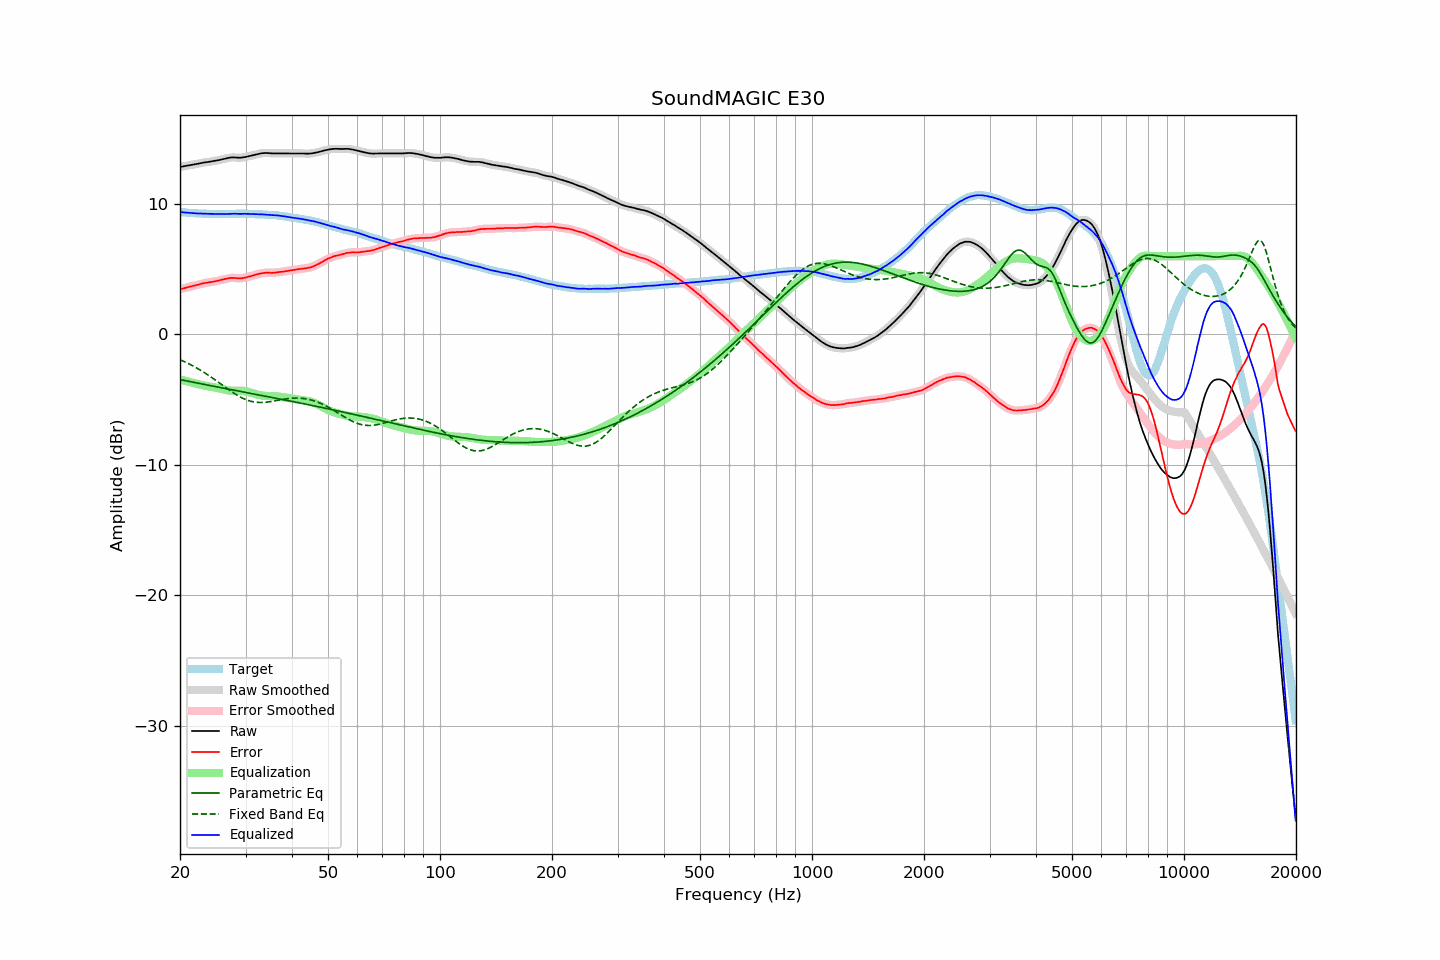

Source data for this figure (header and first rows):
frequency, raw, error, smoothed, error_smoothed, equalization, parametric_eq, fixed_band_eq, equalized_raw, equalized_smoothed, target
20.00, 12.84, 3.46, 12.84, 3.46, -3.46, -3.47, -1.94, 9.38, 9.38, 9.39
20.20, 12.86, 3.49, 12.87, 3.49, -3.49, -3.49, -2.00, 9.37, 9.37, 9.38
20.40, 12.88, 3.52, 12.89, 3.52, -3.53, -3.52, -2.05, 9.36, 9.36, 9.36
20.61, 12.91, 3.56, 12.91, 3.56, -3.56, -3.54, -2.11, 9.36, 9.35, 9.35
20.81, 12.93, 3.60, 12.93, 3.60, -3.59, -3.57, -2.17, 9.34, 9.34, 9.33
21.02, 12.95, 3.63, 12.95, 3.63, -3.62, -3.59, -2.23, 9.33, 9.33, 9.32
21.23, 12.97, 3.66, 12.97, 3.66, -3.65, -3.62, -2.29, 9.32, 9.32, 9.31
21.44, 12.99, 3.67, 13.00, 3.68, -3.69, -3.64, -2.35, 9.31, 9.31, 9.32
21.66, 13.02, 3.72, 13.02, 3.71, -3.72, -3.67, -2.41, 9.31, 9.30, 9.30
21.87, 13.04, 3.74, 13.04, 3.74, -3.75, -3.69, -2.48, 9.30, 9.29, 9.30
22.09, 13.06, 3.78, 13.06, 3.78, -3.78, -3.72, -2.55, 9.28, 9.28, 9.28
22.31, 13.08, 3.80, 13.09, 3.81, -3.81, -3.74, -2.62, 9.27, 9.28, 9.28
22.54, 13.11, 3.84, 13.11, 3.84, -3.84, -3.76, -2.69, 9.27, 9.27, 9.27
22.76, 13.14, 3.87, 13.14, 3.87, -3.87, -3.79, -2.77, 9.27, 9.27, 9.27
22.99, 13.16, 3.90, 13.17, 3.91, -3.90, -3.81, -2.84, 9.26, 9.27, 9.26
23.22, 13.18, 3.93, 13.18, 3.93, -3.92, -3.84, -2.92, 9.26, 9.26, 9.25
23.45, 13.20, 3.95, 13.20, 3.95, -3.95, -3.86, -3.00, 9.26, 9.25, 9.26
23.69, 13.21, 3.97, 13.22, 3.97, -3.97, -3.89, -3.08, 9.24, 9.25, 9.25
23.92, 13.23, 4.00, 13.23, 3.99, -3.99, -3.91, -3.16, 9.24, 9.24, 9.24
24.16, 13.25, 4.01, 13.25, 4.01, -4.01, -3.93, -3.24, 9.24, 9.24, 9.25
24.40, 13.27, 4.03, 13.27, 4.03, -4.03, -3.96, -3.33, 9.24, 9.24, 9.25
24.65, 13.29, 4.05, 13.29, 4.05, -4.05, -3.98, -3.42, 9.24, 9.24, 9.25
24.89, 13.31, 4.07, 13.31, 4.07, -4.08, -4.01, -3.50, 9.24, 9.24, 9.24
25.14, 13.33, 4.10, 13.34, 4.10, -4.10, -4.03, -3.59, 9.23, 9.23, 9.23
25.39, 13.36, 4.13, 13.36, 4.13, -4.13, -4.05, -3.68, 9.23, 9.23, 9.23
25.65, 13.39, 4.16, 13.39, 4.16, -4.16, -4.08, -3.77, 9.23, 9.23, 9.23
25.91, 13.42, 4.19, 13.42, 4.19, -4.19, -4.10, -3.86, 9.23, 9.23, 9.23
26.16, 13.45, 4.21, 13.45, 4.22, -4.22, -4.13, -3.95, 9.23, 9.23, 9.24
26.43, 13.48, 4.24, 13.48, 4.25, -4.25, -4.15, -4.04, 9.23, 9.23, 9.24
26.69, 13.51, 4.28, 13.51, 4.27, -4.27, -4.17, -4.13, 9.24, 9.24, 9.24
26.96, 13.53, 4.30, 13.54, 4.30, -4.30, -4.20, -4.21, 9.24, 9.24, 9.24
27.23, 13.55, 4.32, 13.56, 4.32, -4.31, -4.22, -4.30, 9.24, 9.25, 9.24
27.50, 13.57, 4.34, 13.57, 4.33, -4.32, -4.24, -4.39, 9.26, 9.25, 9.24
27.77, 13.57, 4.33, 13.58, 4.33, -4.32, -4.27, -4.47, 9.25, 9.26, 9.24
28.05, 13.57, 4.33, 13.57, 4.33, -4.32, -4.29, -4.55, 9.26, 9.25, 9.24
28.33, 13.56, 4.31, 13.56, 4.31, -4.31, -4.32, -4.62, 9.25, 9.25, 9.25
28.62, 13.55, 4.30, 13.56, 4.30, -4.31, -4.34, -4.70, 9.24, 9.24, 9.25
28.90, 13.55, 4.30, 13.55, 4.30, -4.31, -4.36, -4.77, 9.24, 9.24, 9.26
29.19, 13.55, 4.30, 13.56, 4.30, -4.31, -4.39, -4.83, 9.24, 9.24, 9.26
29.48, 13.57, 4.32, 13.57, 4.31, -4.32, -4.41, -4.90, 9.25, 9.25, 9.26
29.78, 13.59, 4.34, 13.59, 4.34, -4.34, -4.43, -4.95, 9.25, 9.25, 9.25
30.08, 13.61, 4.36, 13.62, 4.37, -4.37, -4.46, -5.00, 9.25, 9.25, 9.25
30.38, 13.64, 4.40, 13.64, 4.40, -4.39, -4.48, -5.05, 9.25, 9.25, 9.24
30.68, 13.67, 4.43, 13.67, 4.43, -4.43, -4.50, -5.09, 9.25, 9.24, 9.24
30.99, 13.70, 4.47, 13.70, 4.47, -4.47, -4.53, -5.13, 9.24, 9.24, 9.24
31.30, 13.73, 4.50, 13.73, 4.50, -4.50, -4.55, -5.16, 9.23, 9.23, 9.24
31.61, 13.76, 4.53, 13.76, 4.54, -4.54, -4.57, -5.18, 9.23, 9.23, 9.23
31.93, 13.79, 4.58, 13.79, 4.57, -4.57, -4.60, -5.20, 9.22, 9.22, 9.21
32.24, 13.82, 4.60, 13.82, 4.61, -4.61, -4.62, -5.21, 9.22, 9.22, 9.22
32.57, 13.85, 4.65, 13.85, 4.64, -4.64, -4.64, -5.22, 9.21, 9.21, 9.21
32.89, 13.87, 4.67, 13.88, 4.67, -4.67, -4.67, -5.22, 9.21, 9.21, 9.21
33.22, 13.89, 4.69, 13.89, 4.69, -4.69, -4.69, -5.22, 9.20, 9.20, 9.20
33.55, 13.90, 4.70, 13.91, 4.71, -4.71, -4.72, -5.22, 9.20, 9.20, 9.20
33.89, 13.91, 4.73, 13.91, 4.72, -4.72, -4.74, -5.21, 9.20, 9.20, 9.19
34.23, 13.91, 4.74, 13.91, 4.74, -4.72, -4.76, -5.19, 9.19, 9.19, 9.18
34.57, 13.90, 4.73, 13.90, 4.73, -4.73, -4.79, -5.18, 9.18, 9.18, 9.17
34.92, 13.89, 4.73, 13.89, 4.73, -4.73, -4.81, -5.16, 9.16, 9.16, 9.16
35.27, 13.88, 4.71, 13.89, 4.72, -4.73, -4.83, -5.14, 9.15, 9.15, 9.18
35.62, 13.88, 4.73, 13.88, 4.72, -4.74, -4.86, -5.12, 9.15, 9.15, 9.15
35.97, 13.88, 4.73, 13.88, 4.73, -4.74, -4.88, -5.10, 9.14, 9.14, 9.15
... 635 more rows
